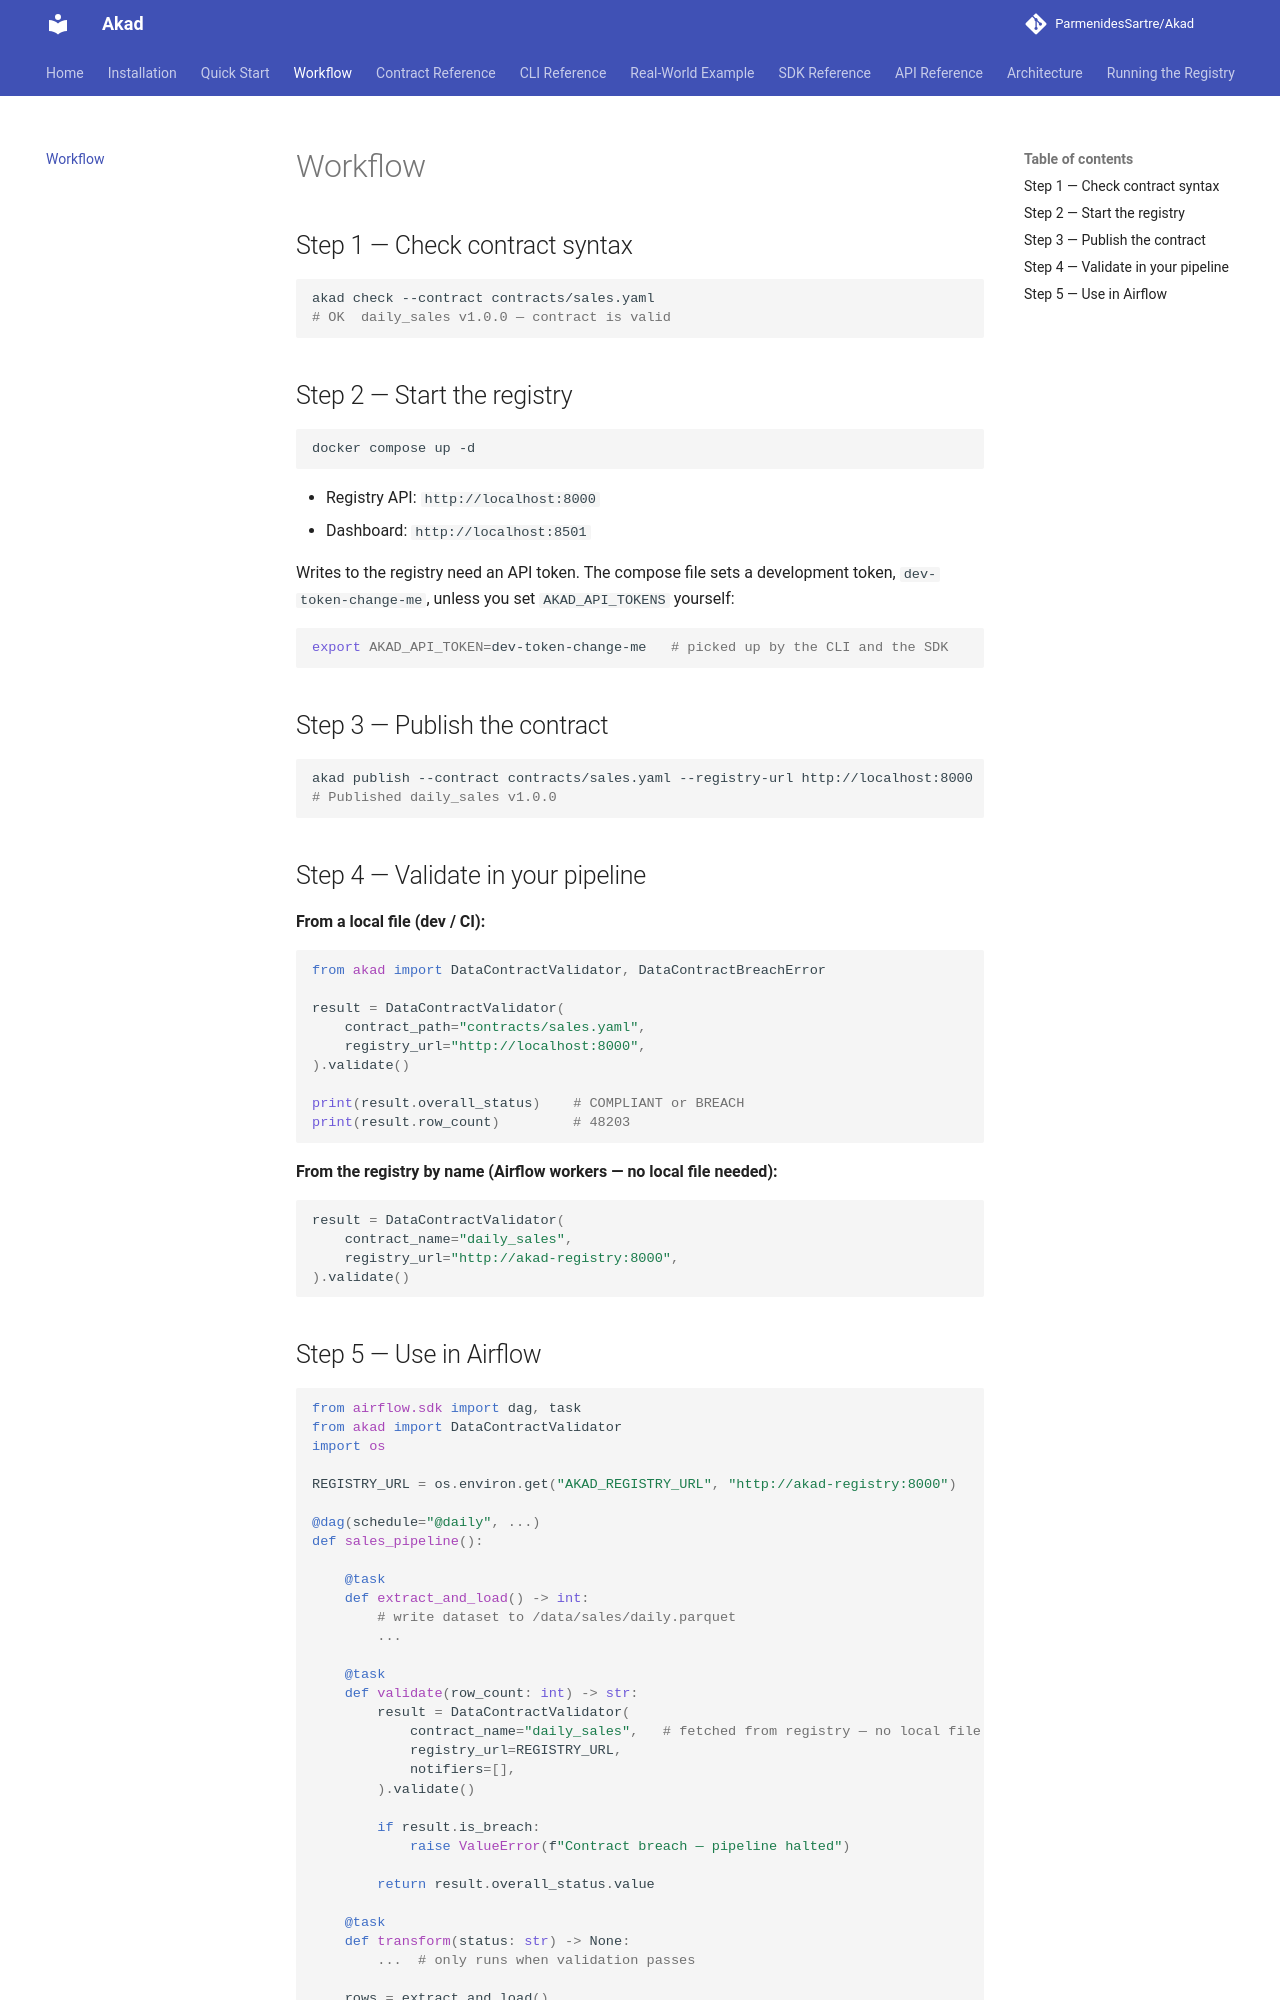

repository: FaizalAzman/Akad · page: workflow/index.html · generator: mkdocs

# Workflow

## Step 1 — Check contract syntax

```bash
akad check --contract contracts/sales.yaml
# OK  daily_sales v1.0.0 — contract is valid
```

## Step 2 — Start the registry

```bash
docker compose up -d
```

- Registry API: `http://localhost:8000`
- Dashboard: `http://localhost:8501`

Writes to the registry need an API token. The compose file sets a development token, `dev-token-change-me`, unless you set `AKAD_API_TOKENS` yourself:

```bash
export AKAD_API_TOKEN=dev-token-change-me   # picked up by the CLI and the SDK
```

## Step 3 — Publish the contract

```bash
akad publish --contract contracts/sales.yaml --registry-url http://localhost:8000
# Published daily_sales v1.0.0
```

## Step 4 — Validate in your pipeline

**From a local file (dev / CI):**

```python
from akad import DataContractValidator, DataContractBreachError

result = DataContractValidator(
    contract_path="contracts/sales.yaml",
    registry_url="http://localhost:8000",
).validate()

print(result.overall_status)    # COMPLIANT or BREACH
print(result.row_count)         # 48203
```

**From the registry by name (Airflow workers — no local file needed):**

```python
result = DataContractValidator(
    contract_name="daily_sales",
    registry_url="http://akad-registry:8000",
).validate()
```
